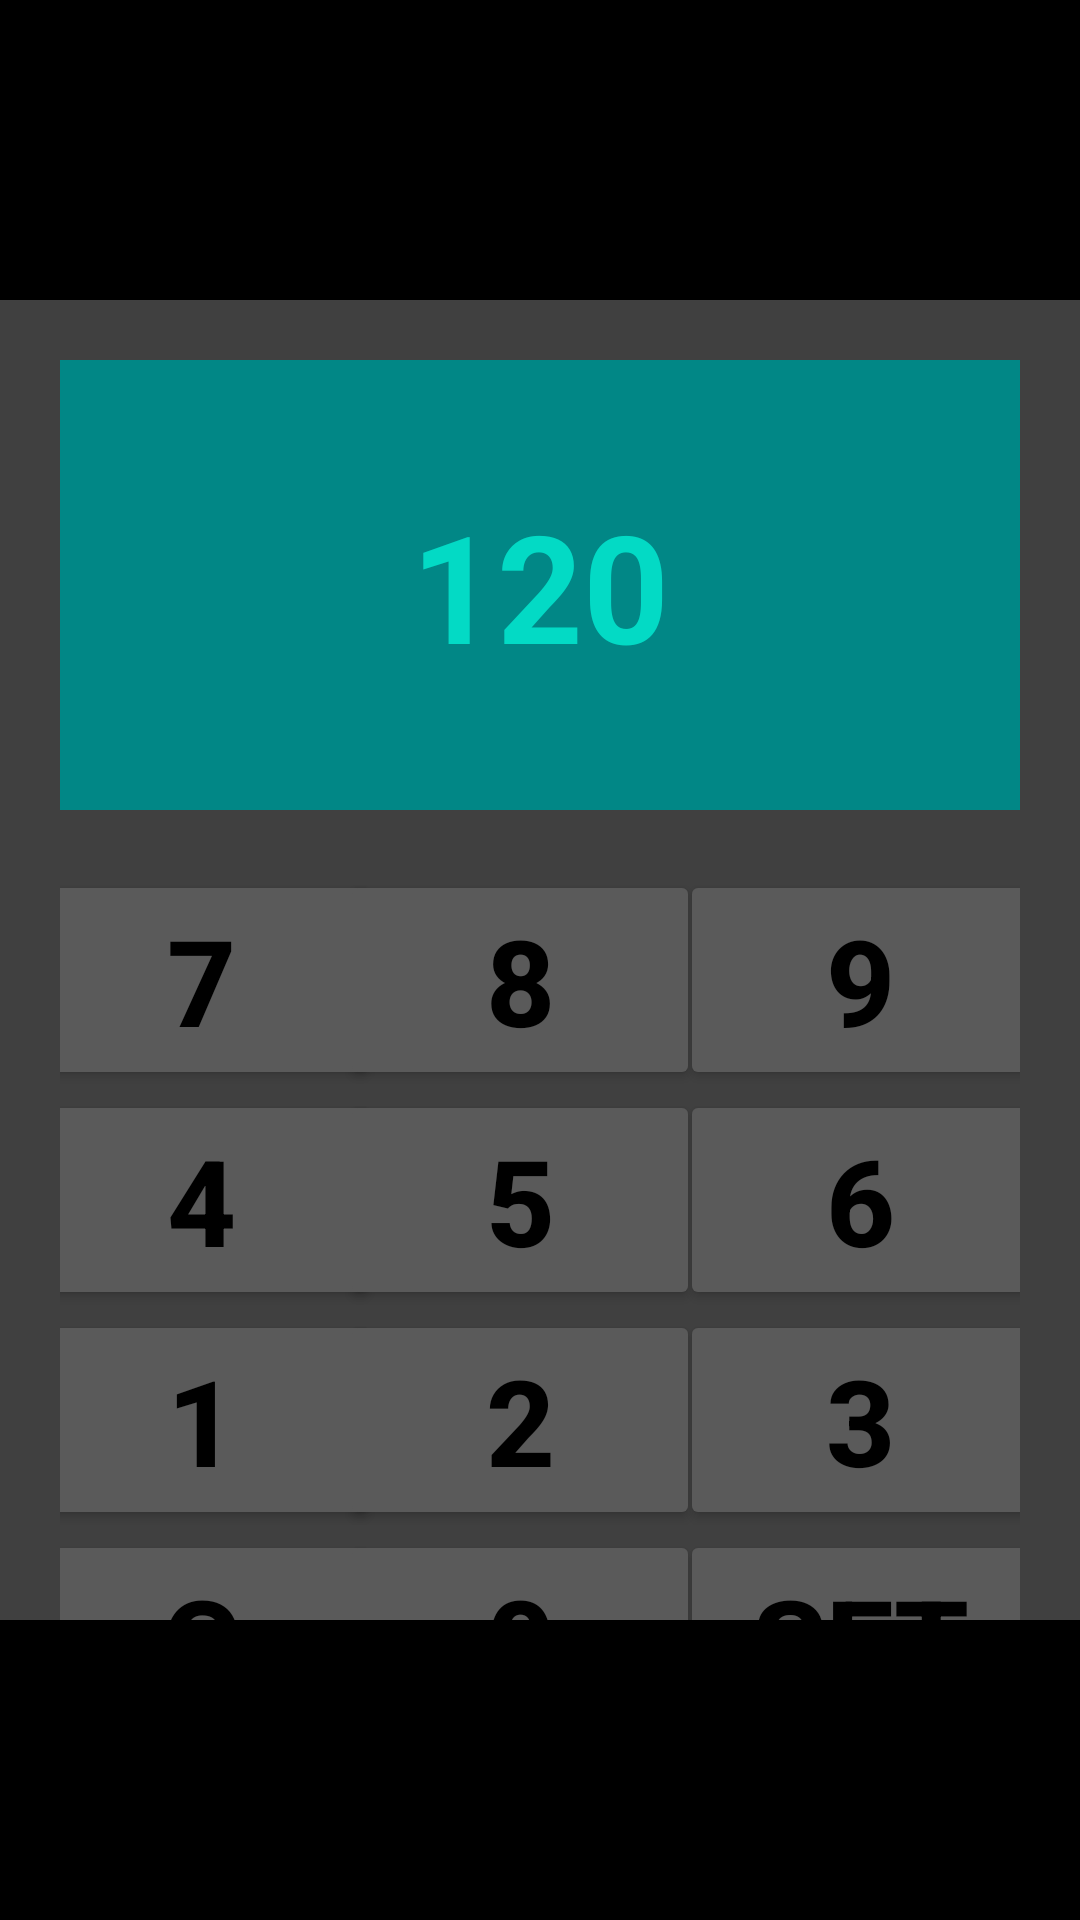

Reconstruct the res/layout file that produces this screen, plus the resources it refers to.
<!-- AndroidManifest.xml: application theme Theme.MetroNomNi -->
<!-- res/layout/activity_tempo.xml -->
<?xml version="1.0" encoding="utf-8"?>
<androidx.constraintlayout.widget.ConstraintLayout xmlns:android="http://schemas.android.com/apk/res/android"
    xmlns:app="http://schemas.android.com/apk/res-auto"
    xmlns:tools="http://schemas.android.com/tools"
    android:layout_width="match_parent"
    android:layout_height="match_parent"
    android:background="@color/dark_gray"
    tools:context=".tempoActivity">

    <androidx.constraintlayout.widget.ConstraintLayout
        android:id="@+id/topArea"
        android:layout_width="match_parent"
        android:layout_height="100dp"
        android:background="@color/black"
        app:layout_constraintTop_toTopOf="parent"
        app:layout_constraintEnd_toEndOf="parent"
        app:layout_constraintStart_toStartOf="parent">
    </androidx.constraintlayout.widget.ConstraintLayout>

    <androidx.constraintlayout.widget.ConstraintLayout
        android:id="@+id/displayArea"
        android:layout_width="match_parent"
        android:layout_height="150dp"
        android:background="@color/teal_700"
        app:layout_constraintEnd_toEndOf="parent"
        app:layout_constraintStart_toStartOf="parent"
        app:layout_constraintTop_toBottomOf="@+id/topArea"
        android:layout_marginLeft="20dp"
        android:layout_marginRight="20dp"
        android:layout_marginTop="20dp"
        android:layout_marginBottom="20dp">

        <TextView
            android:id="@+id/tempoText1"
            android:layout_width="wrap_content"
            android:layout_height="wrap_content"
            android:layout_weight="1"
            android:gravity="center_vertical|center_horizontal"
            android:textAppearance="?android:attr/textAppearanceLarge"
            android:textColor="@color/teal_200"
            android:textSize="50sp"
            android:text="120"
            android:textStyle="bold"
            app:layout_constraintBottom_toBottomOf="parent"
            app:layout_constraintEnd_toEndOf="parent"
            app:layout_constraintStart_toStartOf="parent"
            app:layout_constraintTop_toTopOf="parent" />

    </androidx.constraintlayout.widget.ConstraintLayout>

    <androidx.constraintlayout.widget.ConstraintLayout
        android:id="@+id/topButtons"
        android:layout_width="match_parent"
        android:layout_height="wrap_content"
        android:layout_marginLeft="20dp"
        android:layout_marginRight="20dp"
        android:layout_marginTop="20dp"
        app:layout_constraintTop_toBottomOf="@+id/displayArea">

        <Button
            android:id="@+id/sevenButton"
            android:layout_width="120dp"
            android:layout_height="wrap_content"
            android:backgroundTint="@color/dim_gray"
            android:text="7"
            android:textColor="@color/black"
            android:textSize="40sp"
            android:textStyle="bold"
            app:layout_constraintBottom_toBottomOf="parent"
            app:layout_constraintEnd_toStartOf="@+id/eightButton"
            app:layout_constraintStart_toStartOf="parent"
            app:layout_constraintTop_toTopOf="parent" />

        <Button
            android:id="@+id/eightButton"
            android:layout_width="120dp"
            android:layout_height="wrap_content"
            android:backgroundTint="@color/dim_gray"
            android:text="8"
            android:textColor="@color/black"
            android:textSize="40sp"
            android:textStyle="bold"
            app:layout_constraintBottom_toBottomOf="parent"
            app:layout_constraintEnd_toEndOf="parent"
            app:layout_constraintStart_toStartOf="@+id/sevenButton"
            app:layout_constraintTop_toTopOf="parent" />

        <Button
            android:id="@+id/nineButton"
            android:layout_width="120dp"
            android:layout_height="wrap_content"
            android:backgroundTint="@color/dim_gray"
            android:text="9"
            android:textColor="@color/black"
            android:textSize="40sp"
            android:textStyle="bold"
            app:layout_constraintBottom_toBottomOf="parent"
            app:layout_constraintEnd_toEndOf="parent"
            app:layout_constraintStart_toEndOf="@+id/eightButton"
            app:layout_constraintTop_toTopOf="parent" />

    </androidx.constraintlayout.widget.ConstraintLayout>

    <androidx.constraintlayout.widget.ConstraintLayout
        android:id="@+id/secondRowButtons"
        android:layout_width="match_parent"
        android:layout_height="wrap_content"
        android:layout_marginLeft="20dp"
        android:layout_marginRight="20dp"
        app:layout_constraintTop_toBottomOf="@+id/topButtons"
        tools:layout_editor_absoluteX="-16dp">

        <Button
            android:id="@+id/fourButton"
            android:layout_width="120dp"
            android:layout_height="wrap_content"
            android:text="4"
            android:textSize="40sp"
            android:textStyle="bold"
            android:textColor="@color/black"
            android:backgroundTint="@color/dim_gray"
            app:layout_constraintBottom_toBottomOf="parent"
            app:layout_constraintEnd_toStartOf="@+id/fiveButton"
            app:layout_constraintStart_toStartOf="parent"
            app:layout_constraintTop_toTopOf="parent" />

        <Button
            android:id="@+id/fiveButton"
            android:layout_width="120dp"
            android:layout_height="wrap_content"
            android:text="5"
            android:textSize="40sp"
            android:textStyle="bold"
            android:textColor="@color/black"
            android:backgroundTint="@color/dim_gray"
            app:layout_constraintBottom_toBottomOf="parent"
            app:layout_constraintEnd_toEndOf="parent"
            app:layout_constraintStart_toStartOf="@+id/fourButton"
            app:layout_constraintTop_toTopOf="parent" />

        <Button
            android:id="@+id/sixButton"
            android:layout_width="120dp"
            android:layout_height="wrap_content"
            android:text="6"
            android:textSize="40sp"
            android:textStyle="bold"
            android:textColor="@color/black"
            android:backgroundTint="@color/dim_gray"
            app:layout_constraintBottom_toBottomOf="parent"
            app:layout_constraintEnd_toEndOf="parent"
            app:layout_constraintStart_toEndOf="@+id/fiveButton"
            app:layout_constraintTop_toTopOf="parent" />

    </androidx.constraintlayout.widget.ConstraintLayout>

    <androidx.constraintlayout.widget.ConstraintLayout
        android:id="@+id/thirdRowButtons"
        android:layout_width="match_parent"
        android:layout_height="wrap_content"
        android:layout_marginLeft="20dp"
        android:layout_marginRight="20dp"
        app:layout_constraintTop_toBottomOf="@+id/secondRowButtons"
        tools:layout_editor_absoluteX="0dp">

        <Button
            android:id="@+id/oneButton"
            android:layout_width="120dp"
            android:layout_height="wrap_content"
            android:text="1"
            android:textSize="40sp"
            android:textStyle="bold"
            android:textColor="@color/black"
            android:backgroundTint="@color/dim_gray"
            app:layout_constraintBottom_toBottomOf="parent"
            app:layout_constraintEnd_toStartOf="@+id/twoButton"
            app:layout_constraintStart_toStartOf="parent"
            app:layout_constraintTop_toTopOf="parent" />

        <Button
            android:id="@+id/twoButton"
            android:layout_width="120dp"
            android:layout_height="wrap_content"
            android:text="2"
            android:textSize="40sp"
            android:textStyle="bold"
            android:textColor="@color/black"
            android:backgroundTint="@color/dim_gray"
            app:layout_constraintBottom_toBottomOf="parent"
            app:layout_constraintEnd_toEndOf="parent"
            app:layout_constraintStart_toStartOf="@+id/oneButton"
            app:layout_constraintTop_toTopOf="parent" />

        <Button
            android:id="@+id/threeButton"
            android:layout_width="120dp"
            android:layout_height="wrap_content"
            android:text="3"
            android:textSize="40sp"
            android:textStyle="bold"
            android:textColor="@color/black"
            android:backgroundTint="@color/dim_gray"
            app:layout_constraintBottom_toBottomOf="parent"
            app:layout_constraintEnd_toEndOf="parent"
            app:layout_constraintStart_toEndOf="@+id/twoButton"
            app:layout_constraintTop_toTopOf="parent" />

    </androidx.constraintlayout.widget.ConstraintLayout>

    <androidx.constraintlayout.widget.ConstraintLayout
        android:id="@+id/fourthRowButtons"
        android:layout_width="match_parent"
        android:layout_height="wrap_content"
        android:layout_marginLeft="20dp"
        android:layout_marginRight="20dp"
        app:layout_constraintTop_toBottomOf="@+id/thirdRowButtons"
        tools:layout_editor_absoluteX="0dp">

        <Button
            android:id="@+id/clearButton"
            android:layout_width="120dp"
            android:layout_height="wrap_content"
            android:text="C"
            android:textSize="40sp"
            android:textStyle="bold"
            android:textColor="@color/black"
            android:backgroundTint="@color/dim_gray"
            app:layout_constraintBottom_toBottomOf="parent"
            app:layout_constraintEnd_toStartOf="@+id/zeroButton"
            app:layout_constraintStart_toStartOf="parent"
            app:layout_constraintTop_toTopOf="parent" />

        <Button
            android:id="@+id/zeroButton"
            android:layout_width="120dp"
            android:layout_height="wrap_content"
            android:text="0"
            android:textSize="40sp"
            android:textStyle="bold"
            android:textColor="@color/black"
            android:backgroundTint="@color/dim_gray"
            app:layout_constraintBottom_toBottomOf="parent"
            app:layout_constraintEnd_toEndOf="parent"
            app:layout_constraintStart_toStartOf="@+id/clearButton"
            app:layout_constraintTop_toTopOf="parent" />

        <Button
            android:id="@+id/setButton"
            android:layout_width="120dp"
            android:layout_height="wrap_content"
            android:text="SET"
            android:textSize="40sp"
            android:textStyle="bold"
            android:textColor="@color/black"
            android:backgroundTint="@color/dim_gray"
            app:layout_constraintBottom_toBottomOf="parent"
            app:layout_constraintEnd_toEndOf="parent"
            app:layout_constraintStart_toEndOf="@+id/zeroButton"
            app:layout_constraintTop_toTopOf="parent"
            android:onClick="toMainView"/>

    </androidx.constraintlayout.widget.ConstraintLayout>

    <androidx.constraintlayout.widget.ConstraintLayout
        android:id="@+id/bottomArea"
        android:layout_width="match_parent"
        android:layout_height="100dp"
        android:background="@color/black"
        app:layout_constraintBottom_toBottomOf="parent"
        app:layout_constraintEnd_toEndOf="parent"
        app:layout_constraintStart_toStartOf="parent">

    </androidx.constraintlayout.widget.ConstraintLayout>

</androidx.constraintlayout.widget.ConstraintLayout>
<!-- resources referenced by this layout -->
<resources>
  <color name="black">#000000</color>
  <color name="dark_gray">#404040</color>
  <color name="dim_gray">#5a5a5a</color>
  <color name="teal_200">#FF03DAC5</color>
  <color name="teal_700">#FF018786</color>
  <style name="Theme.MetroNomNi" parent="Theme.MaterialComponents.DayNight.DarkActionBar">
          
          <item name="colorPrimary">@color/purple_500</item>
          <item name="colorPrimaryVariant">@color/purple_700</item>
          <item name="colorOnPrimary">@color/white</item>
          
          <item name="colorSecondary">@color/teal_200</item>
          <item name="colorSecondaryVariant">@color/teal_700</item>
          <item name="colorOnSecondary">@color/black</item>
          
          <item name="android:statusBarColor">?attr/colorPrimaryVariant</item>
          
      </style>
  <color name="purple_500">#FF6200EE</color>
  <color name="purple_700">#FF3700B3</color>
  <color name="white">#FFFFFFFF</color>
</resources>
